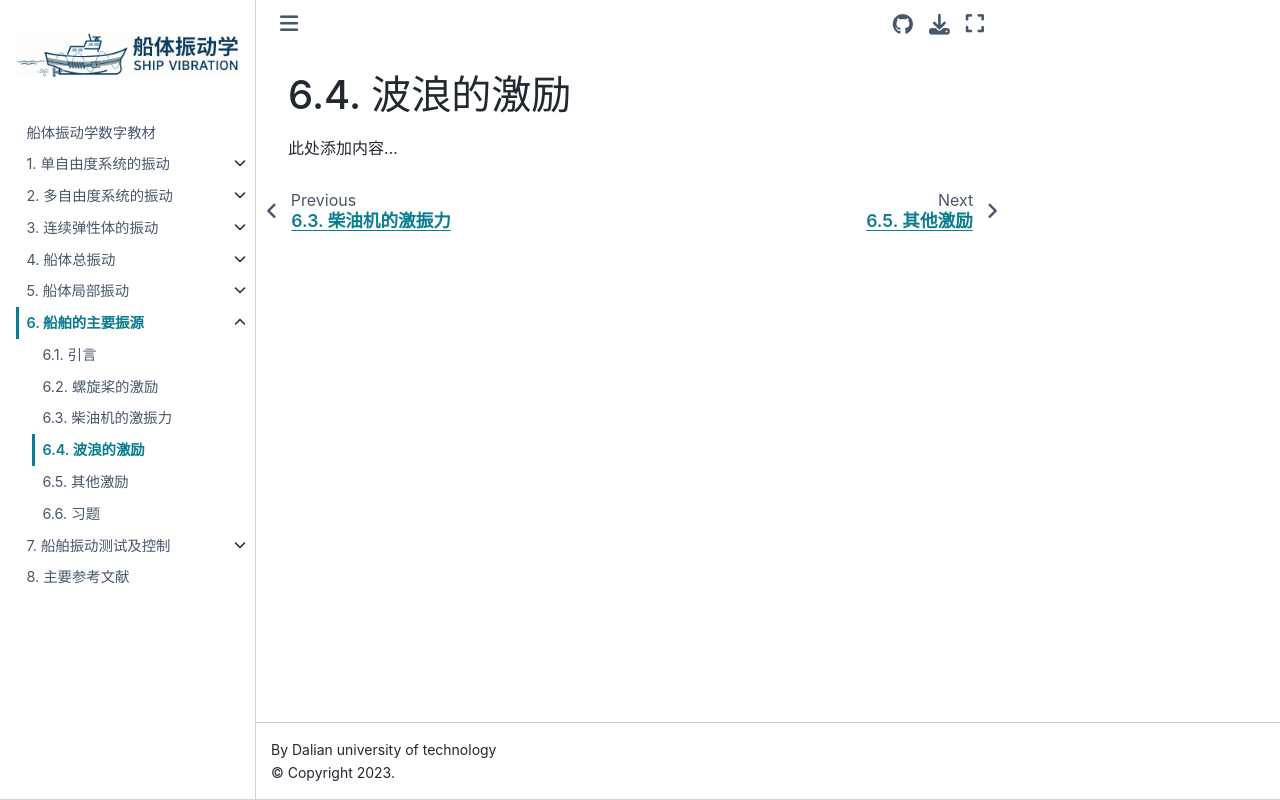

repository: Del-City/vibration_mechanics_book · page: ch06/6.4.html · generator: jekyll

# 波浪的激励

此处添加内容...
